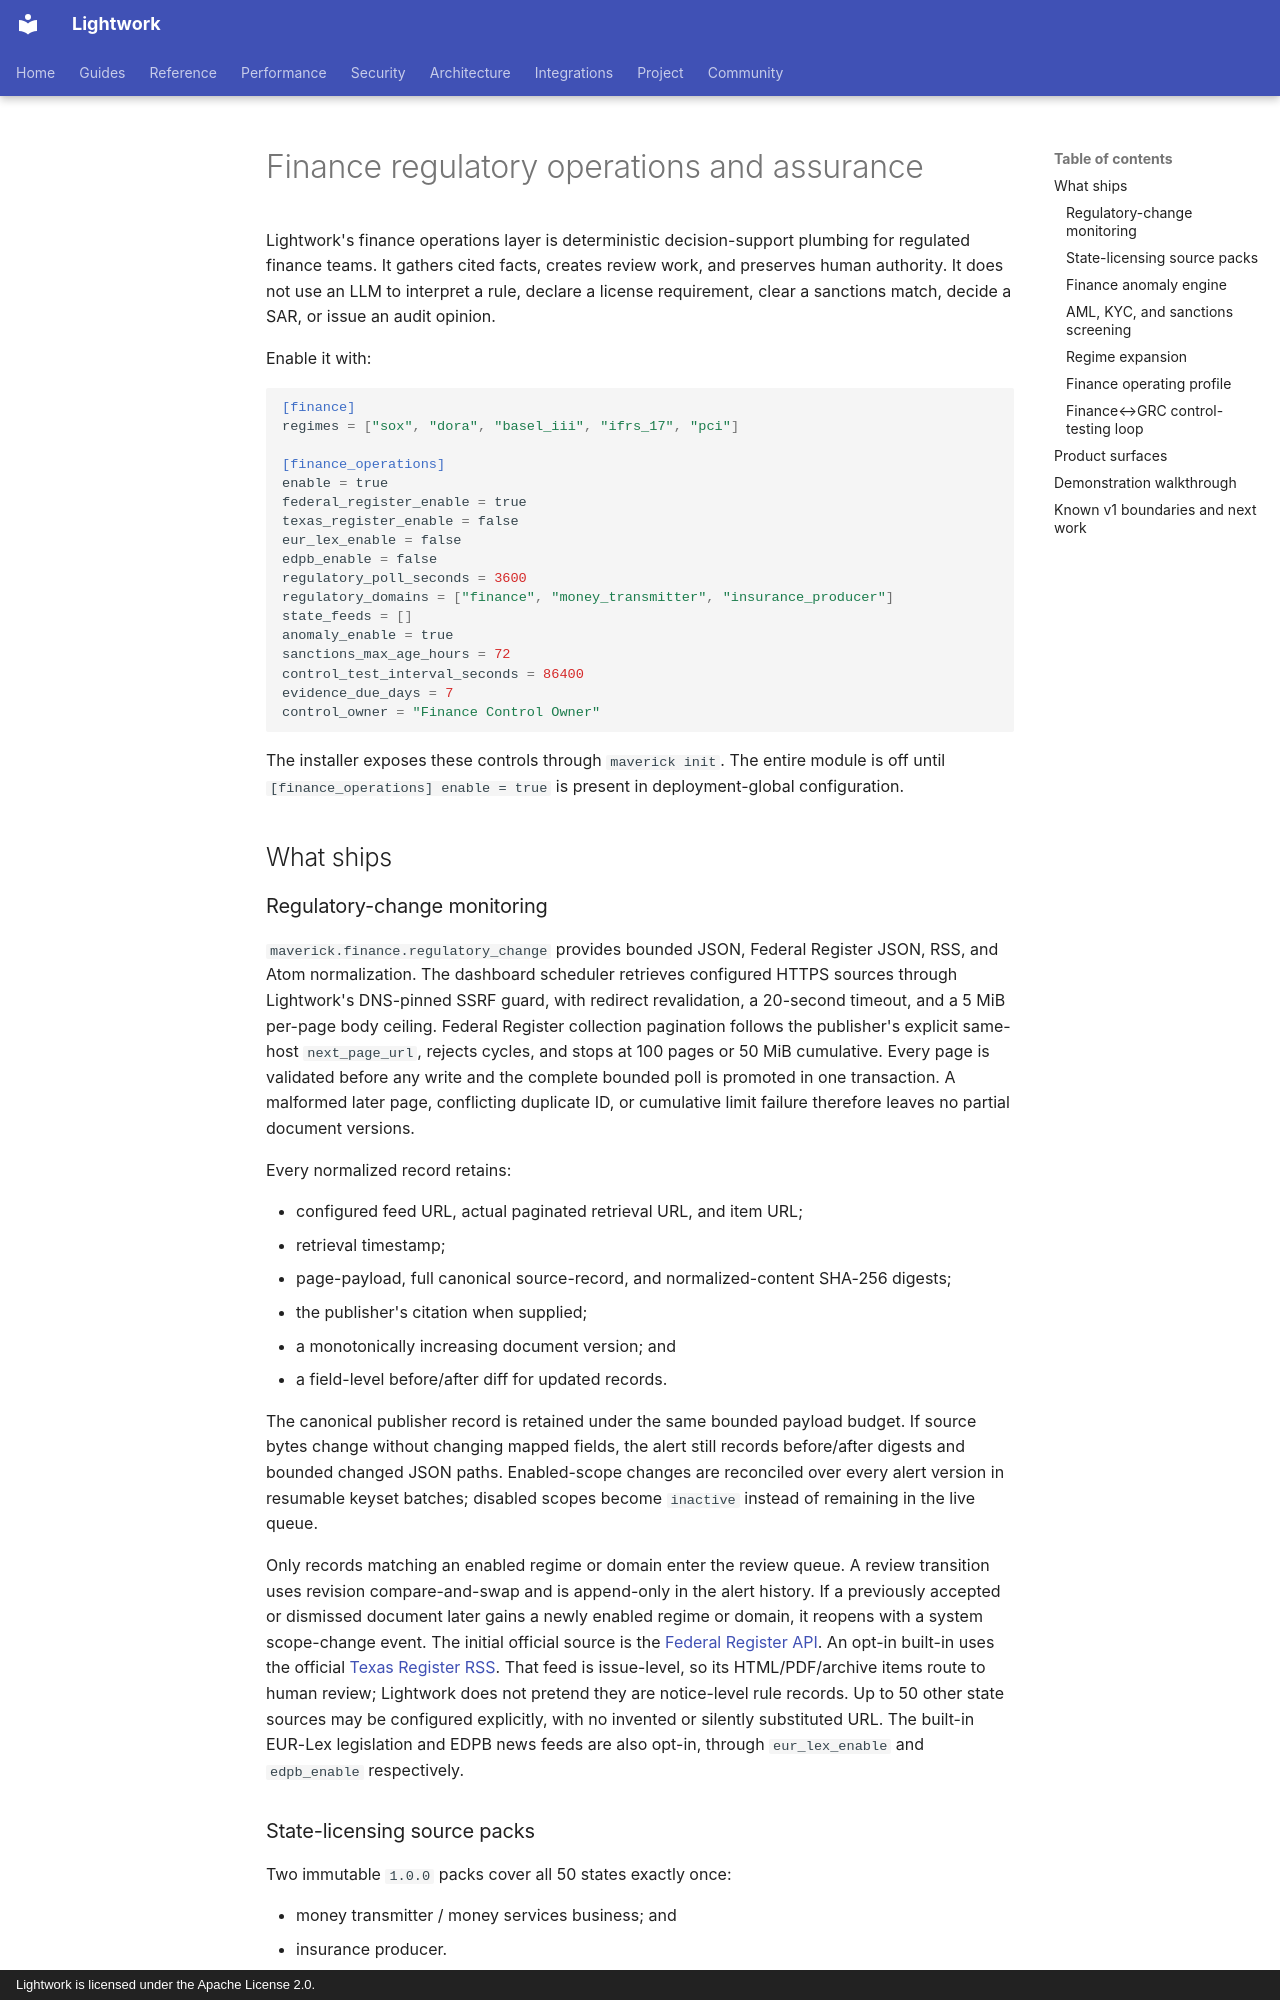

repository: Daybreak-AI-Labs/LightworkOS · page: FINANCE_OPERATIONS/index.html · generator: mkdocs · copyright: Lightwork is licensed under the Apache License 2.0.

# Finance regulatory operations and assurance

Lightwork's finance operations layer is deterministic decision-support plumbing
for regulated finance teams. It gathers cited facts, creates review work, and
preserves human authority. It does not use an LLM to interpret a rule, declare a
license requirement, clear a sanctions match, decide a SAR, or issue an audit
opinion.

Enable it with:

```toml
[finance]
regimes = ["sox", "dora", "basel_iii", "ifrs_17", "pci"]

[finance_operations]
enable = true
federal_register_enable = true
texas_register_enable = false
eur_lex_enable = false
edpb_enable = false
regulatory_poll_seconds = 3600
regulatory_domains = ["finance", "money_transmitter", "insurance_producer"]
state_feeds = []
anomaly_enable = true
sanctions_max_age_hours = 72
control_test_interval_seconds = 86400
evidence_due_days = 7
control_owner = "Finance Control Owner"
```

The installer exposes these controls through `maverick init`. The entire module
is off until `[finance_operations] enable = true` is present in deployment-global
configuration.

## What ships

### Regulatory-change monitoring

`maverick.finance.regulatory_change` provides bounded JSON, Federal Register
JSON, RSS, and Atom normalization. The dashboard scheduler retrieves configured
HTTPS sources through Lightwork's DNS-pinned SSRF guard, with redirect
revalidation, a 20-second timeout, and a 5 MiB per-page body ceiling. Federal
Register collection pagination follows the publisher's explicit same-host
`next_page_url`, rejects cycles, and stops at 100 pages or 50 MiB cumulative.
Every page is validated before any write and the complete bounded poll is
promoted in one transaction. A malformed later page, conflicting duplicate ID,
or cumulative limit failure therefore leaves no partial document versions.

Every normalized record retains:

- configured feed URL, actual paginated retrieval URL, and item URL;
- retrieval timestamp;
- page-payload, full canonical source-record, and normalized-content SHA-256 digests;
- the publisher's citation when supplied;
- a monotonically increasing document version; and
- a field-level before/after diff for updated records.

The canonical publisher record is retained under the same bounded payload
budget. If source bytes change without changing mapped fields, the alert still
records before/after digests and bounded changed JSON paths. Enabled-scope
changes are reconciled over every alert version in resumable keyset batches;
disabled scopes become `inactive` instead of remaining in the live queue.

Only records matching an enabled regime or domain enter the review queue. A
review transition uses revision compare-and-swap and is append-only in the alert
history. If a previously accepted or dismissed document later gains a newly
enabled regime or domain, it reopens with a system scope-change event. The initial official
source is the [Federal Register API](https://www.federalregister.gov/developers/documentation/api/v1).
An opt-in built-in uses the official [Texas Register RSS](https://www.sos.state.tx.us/texreg/texreg.xml).
That feed is issue-level, so its HTML/PDF/archive items route to human review;
Lightwork does not pretend they are notice-level rule records. Up to 50 other
state sources may be configured explicitly, with no invented or silently
substituted URL. The built-in EUR-Lex legislation and EDPB news feeds are
also opt-in, through `eur_lex_enable` and `edpb_enable` respectively.

### State-licensing source packs

Two immutable `1.0.0` packs cover all 50 states exactly once:

- money transmitter / money services business; and
- insurance producer.

Each pack has a semantic version, as-of date, deterministic content digest,
renewal workflow metadata, a named state authority, citations, and 50 stable
register projections. The scheduler persists those projections as cited,
versioned documents in the regulatory register; a later pack digest creates a
field diff and reopens review. The money-transmitter pack routes each state
through its official NMLS resource plus the common NMLS company-renewal window.
The insurance pack routes each state through its jurisdiction-specific
[NIPR state requirements](https://nipr.com/licensing-center/state-requirements)
and [NIPR renewal](https://nipr.com/licensing-center/apply-for-a-license/renew-your-license).

The v1 boundary is deliberate: all 100 rows are `source_check_required`. They
do not claim state-law applicability, exemptions, fees, filing deadlines,
continuing-education requirements, or reinstatement rules. The validator refuses
to promote a row to `required`, `not_required`, or `conditional` unless a later
pack includes a dated, jurisdiction-specific primary citation and verification
date. The NIPR/NMLS operational routes are deliberately not sufficient primary
legal authority for that promotion. A lending pack is not included yet.
